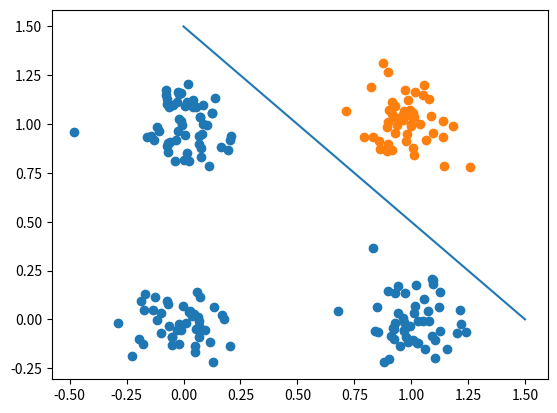

Recreate this plot in Python.
import numpy as np
import matplotlib.pyplot as plt
import random

class LogisticRegression:
  '''
  Funcion equivalente a la funcion logistica
  X es una entrada de la forma [x0,x1,x2]
  '''
  def sigmoide(self,X):
    nX = np.array(X)
    nW = np.array(self.w)
    z = np.sum(nX*nW)+self.theta
    sigmoi = np.frompyfunc(lambda z: 1/(1+np.exp(-z)),1,1)
    return sigmoi(z)

  '''
  Metodo constructor
  X es el conjunto de entrenamiento de la forma [[x1_1,x2_1,], [x1_2,x2_2],..., [x1_n,x2_n]]
  '''
  def __init__(self, X, T=100, alpha=0.1, theta=random.uniform(-0.5,0.5)):
    self.T = T
    self.alpha = alpha
    self.theta = theta
    self.X = np.hstack((np.ones((len(X), 1)), X))#Se añade el sesgo a todas las entradas
    self.w = np.random.uniform(low=-0.5, high=0.5, size=self.X.shape[1]) 
  
  '''
  Funcion que dado un arreglo unidimensional (X) retorna el valor de evaluar la funcion sigmoide,
  i.e., la probabilidad de que esa entrada pertenezca a la clase 1
  '''
  def predict_proba(self,X):
    return self.sigmoide(X)

  '''
  Funcion que determina a que clase pertenece la entrada X
  Se basa en la Clasificación con regresión logística.
  X es un arrego unidimensional
  '''
  def predic_input(self,X):
    return 1 if (self.sigmoide(X)>=0.5) else 0
    
  '''
  Funcion que clasifica el conjunto de entradas dadas
  x es un arreglo bidimensional (nx2)
  '''
  def predict(self, X):
    X = np.hstack((np.ones((len(X), 1)), X))
    for x in X:
      print(x[1:len(x)]," salida: ", self.predic_input(x))
  
  '''
  Funcion de entrebamiento (basada en el algoritmo 3)
  X es una matriz nx3, de la forma [[bias,x1,x2]...[]]
  Y es un arreglo unidimensional 
  '''
  def fit(self,X, Y, T, alpha):
    w = self.w
    for i in range(0,T):
      for x, y in zip(X,Y):#x es una lista [x0,x1,x2]
        for e in range(0,len(w)):
          f = self.sigmoide(x);
          w[e] = w[e]-(alpha*(f-y)*x[e])
          self.theta = self.theta - (alpha*(f-y))
    return w
  
##########################################
##          FUNCIONES GLOBALES          ##
##########################################
'''
Funcion para probar la implementacion
XS es el conjunto de entradas a probar
'''
def test(XS):
  sets = getSets(150,50)
  X = sets[0]
  Y = sets[3]
  T = 100
  alpha = 0.1
  theta = 0.2
  l = LogisticRegression(X,T,alpha,theta)
  X=l.X
  print("Pesos iniciales: ", l.w, ", theta= ", l.theta)
  l.predict(XS)
  print("Inicia el entrenamiento [alpha = ",alpha,"]")
  w = l.fit(X,Y,T,alpha)
  print("Pesos finales: ", l.w, ", theta= ", l.theta)
  l.predict(XS)
  draw_plot(sets[1],sets[2])

'''
Esta funcion genera el conjunto de datos para la clase cero
Nota: Solo genera elementos en {[0,0],[0,1],[1,0]}
'''
def generate_dataSetClass0(n):
    i = 0
    xs = []
    while i<n:
      x = 1 if (random.randint(0, 1) > 0.5) else 0
      y = 1 if (random.randint(0, 1) > 0.5) else 0
      if x==1 and y==1:
        i= i-1
      else:
        xs.append([x,y])
      i = i+1
    return xs
'''
Funcion que genera el conjunto de datos para la clase uno
'''
def generate_dataSetClass1(n):
  xs = np.ones(n)
  ys = np.ones(n)
  data = []
  for x, y in zip(xs, ys):
    data.append([x,y])
  return data

'''
Funcion que dado un set de datos les aplica un ruido a todos sus datos
'''
def apply_noise(st):
  noiseX = list(np.random.normal(0, 0.1, len(st)))
  noiseY = list(np.random.normal(0, 0.1, len(st)))
  for e,nX,nY in zip(st,noiseX,noiseY):
    e[0] = e[0] -nX
    e[1] = e[1] -nY
  return st

'''
Funcion que los conjuntos de datos utilizado
set0+set1 es el conjunto total de datos de entrenamiento
set0 es el conjunto de datos de la clase cero con ruido aplicado
set1 es el conjunto de datos de la clase uno con ruido aplicado
ceros+unos es el conjunto de salidas correspondientes a los datos de entrenamiento (set0+set1)
m y n pueden ser moficados sin problema
'''
def getSets(n,m):
  set0 = apply_noise(generate_dataSetClass0(n))
  set1 = apply_noise(generate_dataSetClass1(m))
  ceros = list(np.zeros(n))
  unos = list(np.ones(m))
  return set0 + set1, set0, set1, ceros+unos
'''
Funcion que dados los conjuntos de la clase cero y uno los grafica
'''
def draw_plot(dsC0, dsC1):
  xs0 = []
  ys0 = []
  for s in dsC0:
    xs0.append(s[0])
    ys0.append(s[1])
  xs1 = []
  ys1 = []
  for s in dsC1:
    xs1.append(s[0])
    ys1.append(s[1])
  fig, ax = plt.subplots()
  ax.scatter(xs0, ys0)
  ax.scatter(xs1, ys1)
  x=np.linspace(0.5, 2, num=10)
  y=np.linspace(2,0,num=10)
  plt.plot((0, 1.5), (1.5, 0))
  plt.show()

##############################
##          Prueba          ##
##############################
testSet = [[0,0],[0,1],[1,0],[1,1]]
test(testSet)